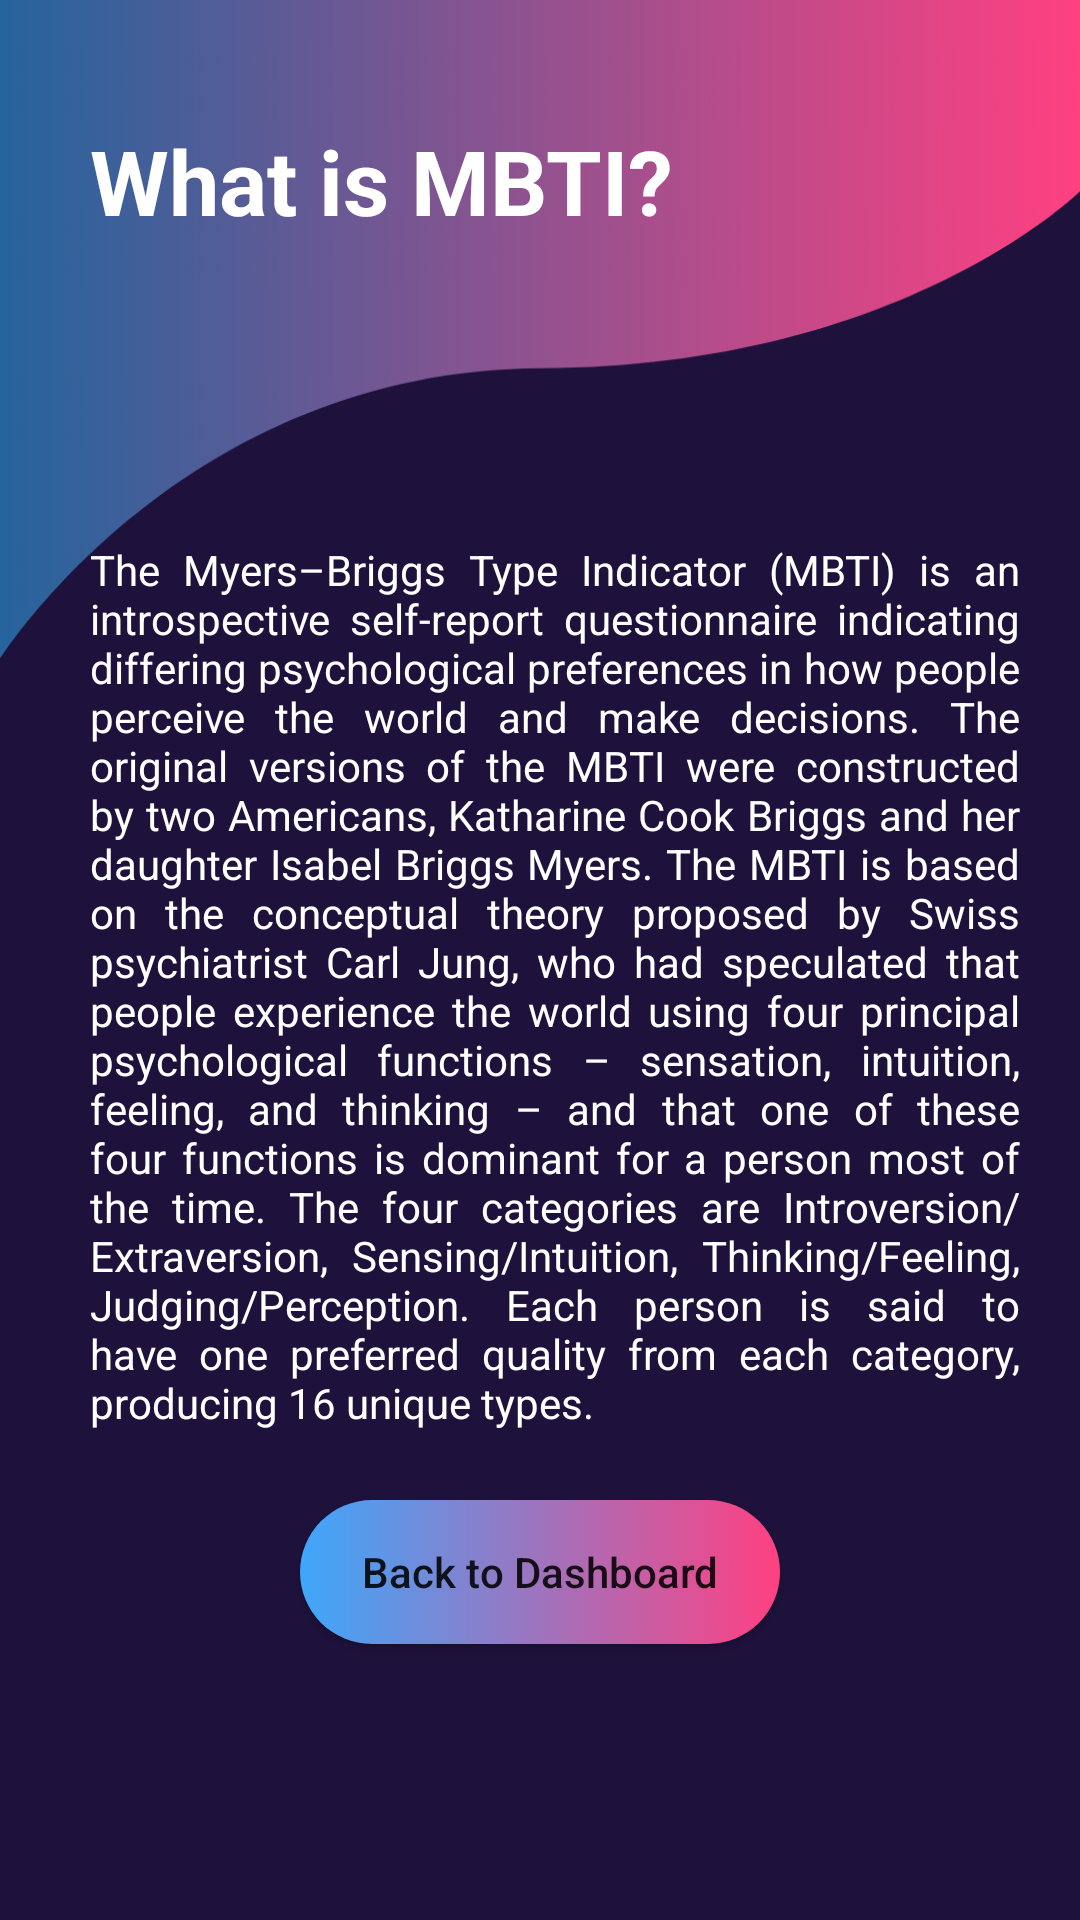

Write the Android layout XML for this screen, with the resource values it uses.
<!-- AndroidManifest.xml: activity theme Theme.AppCompat.DayNight.NoActionBar -->
<!-- res/layout/activity_m_b_t_i.xml -->
<?xml version="1.0" encoding="utf-8"?>
<RelativeLayout xmlns:android="http://schemas.android.com/apk/res/android"
    xmlns:app="http://schemas.android.com/apk/res-auto"
    xmlns:tools="http://schemas.android.com/tools"
    android:layout_width="match_parent"
    android:layout_height="match_parent"
    tools:context=".MBTIActivity"
    android:background="@color/colorPrimaryDark">

    <androidx.appcompat.widget.Toolbar
        android:id="@+id/head"
        android:layout_width="match_parent"
        android:layout_height="220dp"
        android:background="@drawable/header"
        />

    <TextView
        android:id="@+id/tvAppName"
        android:layout_width="wrap_content"
        android:layout_height="wrap_content"
        android:text="What is MBTI?"
        android:layout_marginTop="40dp"
        android:layout_marginLeft="30dp"
        android:textStyle="bold"
        android:textSize="30sp"
        android:textColor="@color/colorWhite"/>
    <TextView
        android:id="@+id/tv_mbti_des"
        android:layout_width="wrap_content"
        android:layout_height="wrap_content"
        android:text="@string/mbti_description"
        android:layout_below="@id/tvAppName"
        android:layout_alignLeft="@id/tvAppName"
        android:layout_marginTop="100dp"
        android:layout_marginRight="20dp"
        android:justificationMode="inter_word"
        android:textSize="14sp"
        android:textColor="@color/colorWhite"/>

    <Button
        android:id="@+id/backtoDash1"
        android:layout_width="match_parent"
        android:layout_height="wrap_content"
        android:layout_below="@+id/linear"
        android:layout_marginLeft="100dp"
        android:layout_marginTop="500dp"
        android:layout_marginRight="100dp"
        android:background="@drawable/bg_ui"
        android:elevation="10dp"
        android:onClick="tappedBackToDash1"
        android:text="Back to Dashboard"
        android:textAllCaps="false" />
</RelativeLayout>
<!-- resources referenced by this layout -->
<resources>
  <color name="colorPrimaryDark">#1E123C</color>
  <color name="colorWhite">#ffffff</color>
  <!-- drawable bg_ui (drawable) -->
  <?xml version="1.0" encoding="utf-8"?>
  <selector xmlns:android="http://schemas.android.com/apk/res/android">
  <item android:state_pressed="true">
      <shape android:shape="rectangle">
          <solid android:color="@color/colorAccent">
          </solid>
      </shape>
  </item>
  
      <item>
          <shape android:shape="rectangle">
              <gradient android:startColor="@color/anotherBlue"
                  android:endColor="@color/colorAccent"/>
              <corners android:radius="100dp"/>
          </shape>
      </item>
  </selector>
  <!-- drawable header: png bitmap (drawable-hdpi, 13513 bytes) -->
  <string name="mbti_description">The Myers–Briggs Type Indicator (MBTI) is an introspective self-report questionnaire indicating differing psychological preferences in how people perceive the world and make decisions. The original versions of the MBTI were constructed by two Americans, Katharine Cook Briggs and her daughter Isabel Briggs Myers. The MBTI is based on the conceptual theory proposed by Swiss psychiatrist Carl Jung, who had speculated that people experience the world using four principal psychological functions – sensation, intuition, feeling, and thinking – and that one of these four functions is dominant for a person most of the time. The four categories are Introversion/Extraversion, Sensing/Intuition, Thinking/Feeling, Judging/Perception. Each person is said to have one preferred quality from each category, producing 16 unique types. </string>
  <color name="colorAccent">#FF4081</color>
  <color name="anotherBlue">#3EA7FA</color>
</resources>
